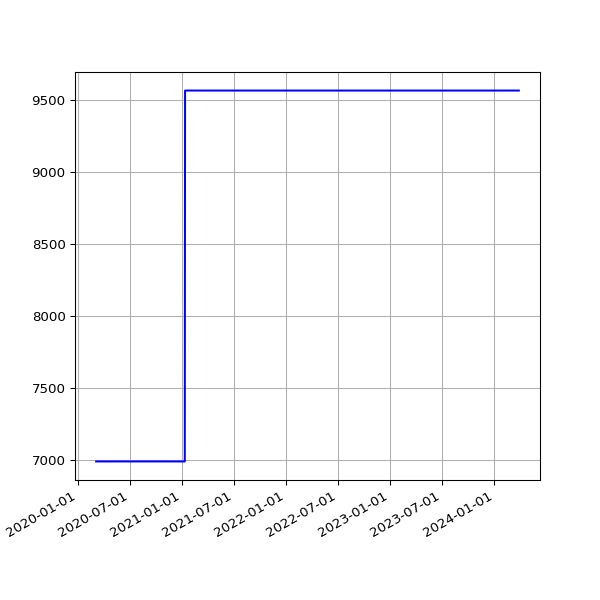

Values plotted in this chart, from the file beside it:
date, value
2020-03-05 15:50:35 +0000, 6989
2020-03-06 15:43:09 +0000, 6989
2020-03-07 15:42:04 +0000, 6989
2020-03-08 15:51:31 +0000, 6989
2020-03-09 15:23:30 +0000, 6989
2020-03-10 15:30:12 +0000, 6989
2020-03-11 15:43:48 +0000, 6989
2020-03-12 16:26:20 +0000, 6989
2020-03-13 15:48:20 +0000, 6989
2020-03-14 15:36:27 +0000, 6989
2020-03-15 15:41:14 +0000, 6989
2020-03-16 15:33:36 +0000, 6989
2020-03-17 15:53:41 +0000, 6989
2020-03-18 15:44:15 +0000, 6989
2020-03-19 15:45:30 +0000, 6989
2020-03-20 15:55:23 +0000, 6989
2020-03-21 16:00:48 +0000, 6989
2020-03-22 16:02:38 +0000, 6989
2020-03-23 15:39:54 +0000, 6989
2020-03-24 15:34:28 +0000, 6989
2020-03-25 16:46:55 +0000, 6989
2020-03-26 16:29:46 +0000, 6989
2020-03-27 17:51:57 +0000, 6989
2020-03-28 15:45:56 +0000, 6989
2020-03-29 15:49:29 +0100, 6989
2020-03-30 15:26:17 +0100, 6989
2020-03-31 15:16:08 +0100, 6989
2020-04-01 15:01:28 +0100, 6989
2020-04-02 14:53:38 +0100, 6989
2020-04-03 15:03:48 +0100, 6989
2020-04-04 14:56:18 +0100, 6989
2020-04-05 14:54:14 +0100, 6989
2020-04-06 14:55:48 +0100, 6989
2020-04-07 14:56:56 +0100, 6989
2020-04-08 15:02:31 +0100, 6989
2020-04-09 14:53:16 +0100, 6989
2020-04-10 14:52:04 +0100, 6989
2020-04-11 14:48:24 +0100, 6989
2020-04-12 14:47:34 +0100, 6989
2020-04-13 14:50:41 +0100, 6989
2020-04-14 14:46:21 +0100, 6989
2020-04-15 14:56:15 +0100, 6989
2020-04-16 15:00:16 +0100, 6989
2020-04-17 15:21:56 +0100, 6989
2020-04-18 14:46:18 +0100, 6989
2020-04-19 14:43:03 +0100, 6989
2020-04-20 14:44:43 +0100, 6989
2020-04-21 14:47:49 +0100, 6989
2020-04-22 14:52:17 +0100, 6989
2020-04-23 14:52:00 +0100, 6989
2020-04-24 14:52:20 +0100, 6989
2020-04-25 14:50:30 +0100, 6989
2020-04-26 14:46:13 +0100, 6989
2020-04-27 14:47:18 +0100, 6989
2020-04-28 14:54:20 +0100, 6989
2020-04-29 14:52:36 +0100, 6989
2020-04-30 15:02:37 +0100, 6989
2020-05-01 14:52:08 +0100, 6989
2020-05-02 14:47:17 +0100, 6989
2020-05-03 14:58:38 +0100, 6989
... 1,208 more rows
